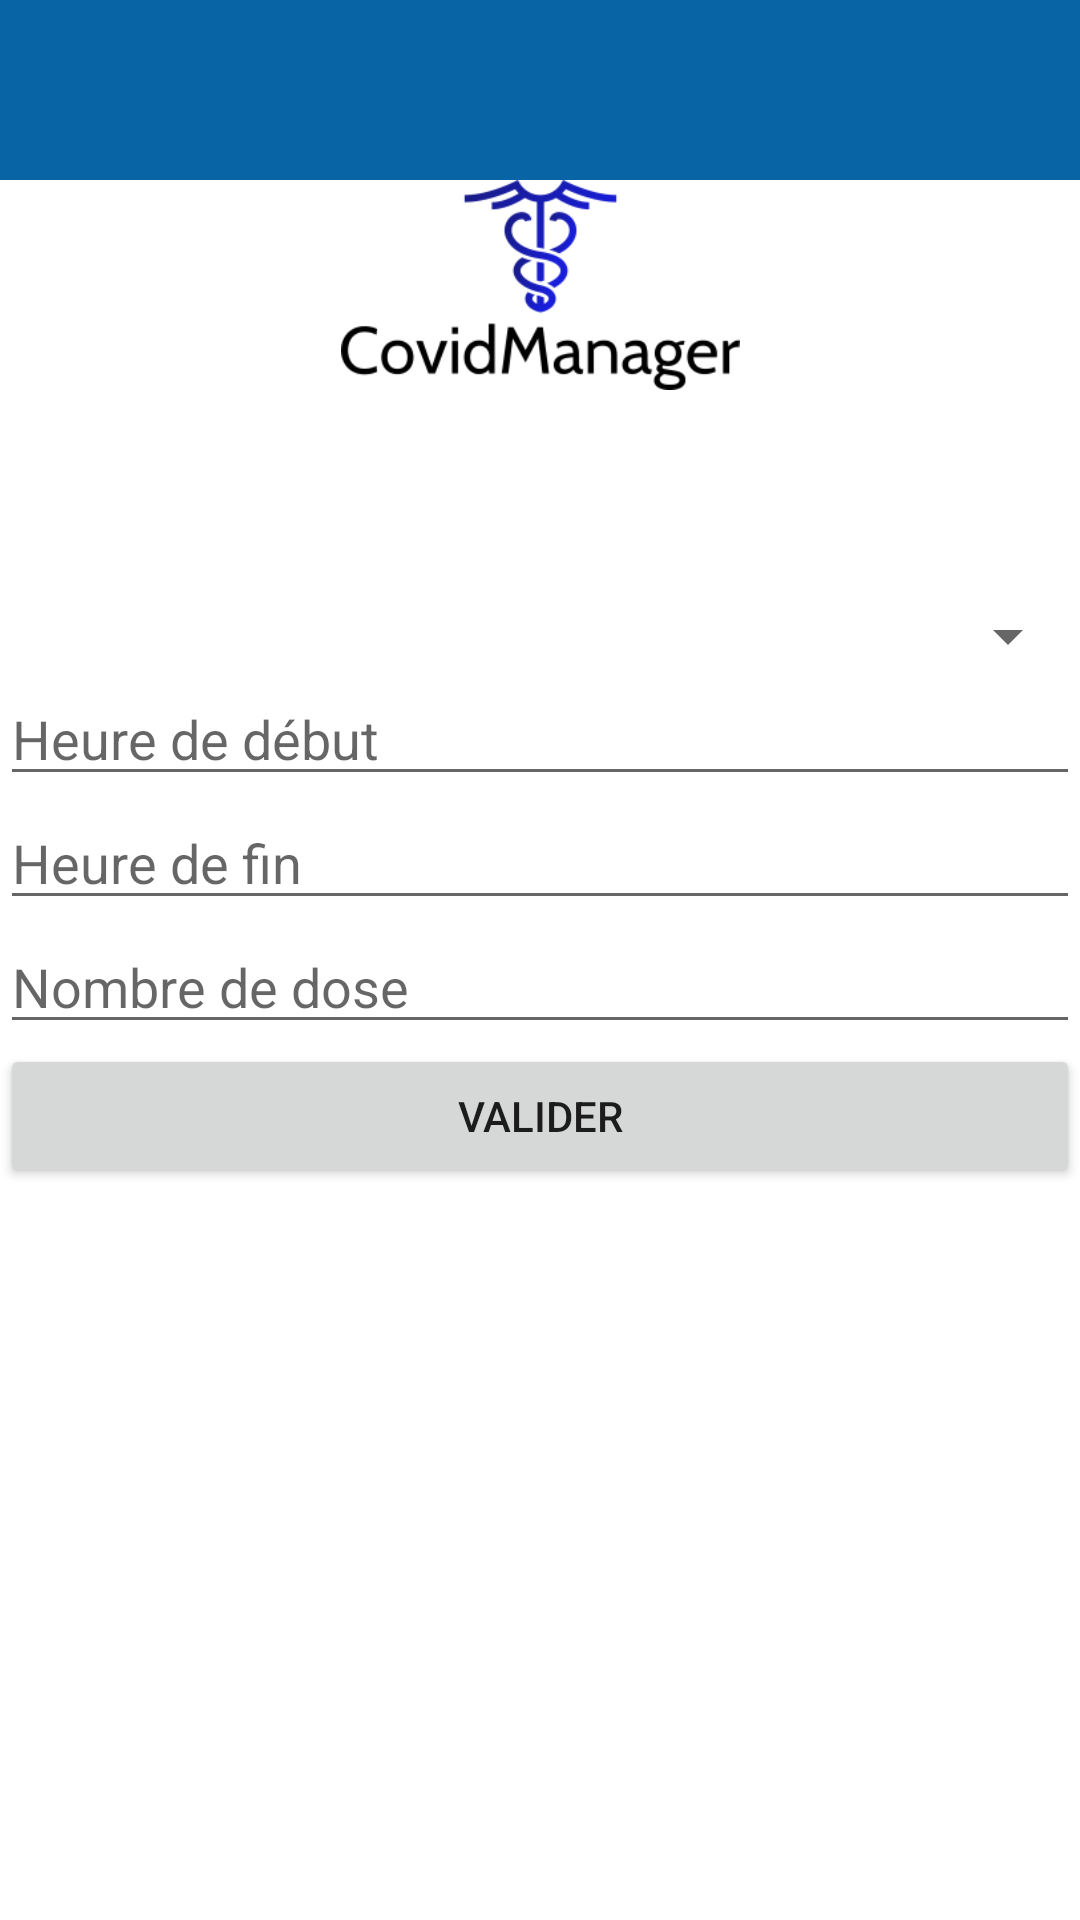

This screen was rendered from an Android layout file. Write that file and the resources it references.
<!-- AndroidManifest.xml: application theme Theme.CovidManager -->
<!-- res/layout/dashboard_vaccin.xml -->
<?xml version="1.0" encoding="utf-8"?>
<androidx.constraintlayout.widget.ConstraintLayout xmlns:android="http://schemas.android.com/apk/res/android"
    xmlns:app="http://schemas.android.com/apk/res-auto"
    xmlns:tools="http://schemas.android.com/tools"
    android:layout_width="match_parent"
    android:layout_height="match_parent"
    android:orientation="vertical"
    tools:context=".controller.DashBordActivity" >

    <com.google.android.material.appbar.AppBarLayout
        android:layout_width="0dp"
        android:layout_height="0dp"
        app:layout_constraintBottom_toTopOf="@+id/imageView"
        app:layout_constraintEnd_toEndOf="parent"
        app:layout_constraintHorizontal_bias="0.0"
        app:layout_constraintStart_toStartOf="parent"
        app:layout_constraintTop_toTopOf="parent"
        app:layout_constraintVertical_bias="0.0"></com.google.android.material.appbar.AppBarLayout>

    <ImageView
        android:id="@+id/imageView"
        android:layout_width="147dp"
        android:layout_height="70dp"
        android:layout_marginStart="1dp"
        android:layout_marginTop="60dp"
        android:layout_marginEnd="1dp"
        android:contentDescription="@string/img_logo_value"
        app:layout_constraintEnd_toEndOf="parent"
        app:layout_constraintStart_toStartOf="parent"
        app:layout_constraintTop_toTopOf="parent"
        app:srcCompat="@drawable/logo" />

    <LinearLayout
        android:layout_width="match_parent"
        android:layout_height="300dp"
        android:orientation="vertical"
        android:translationY="200dp"
        tools:layout_editor_absoluteY="150dp">

        <Spinner
            android:id="@+id/spinnerVaccin"
            android:layout_width="match_parent"
            android:layout_height="wrap_content" />

        <EditText
            android:id="@+id/heureDebut"
            android:layout_width="match_parent"
            android:layout_height="wrap_content"
            android:ems="10"
            android:hint="Heure de début"
            android:inputType="time" />

        <EditText
            android:id="@+id/heureFin"
            android:layout_width="match_parent"
            android:layout_height="wrap_content"
            android:ems="10"
            android:hint="Heure de fin"
            android:inputType="time" />

        <EditText
            android:id="@+id/nombreDose"
            android:layout_width="match_parent"
            android:layout_height="wrap_content"
            android:ems="10"
            android:hint="Nombre de dose"
            android:inputType="number" />

        <Button
            android:id="@+id/Valider"
            android:layout_width="match_parent"
            android:layout_height="wrap_content"
            android:text="Valider" />
    </LinearLayout>

</androidx.constraintlayout.widget.ConstraintLayout>
<!-- resources referenced by this layout -->
<resources>
  <!-- drawable logo: png bitmap (drawable, 11783 bytes) -->
  <string name="img_logo_value">IMG logo covid manage</string>
  <style name="Theme.CovidManager" parent="Theme.MaterialComponents.DayNight.NoActionBar">
          
          <item name="colorPrimary">@color/primary</item>
          <item name="colorPrimaryVariant">@color/primaryVariant</item>
          <item name="colorOnPrimary">@color/white</item>
          
          <item name="colorSecondary">@color/teal_200</item>
          <item name="colorSecondaryVariant">@color/teal_700</item>
          <item name="colorOnSecondary">@color/black</item>
          
          <item name="android:statusBarColor" tools:targetApi="l">?attr/colorPrimaryVariant</item>
          
      </style>
  <color name="primary">#0964A5</color>
  <color name="primaryVariant">#064470</color>
  <color name="white">#FFFFFFFF</color>
  <color name="teal_200">#03A9F4</color>
  <color name="teal_700">#047FB6</color>
  <color name="black">#FF000000</color>
</resources>
